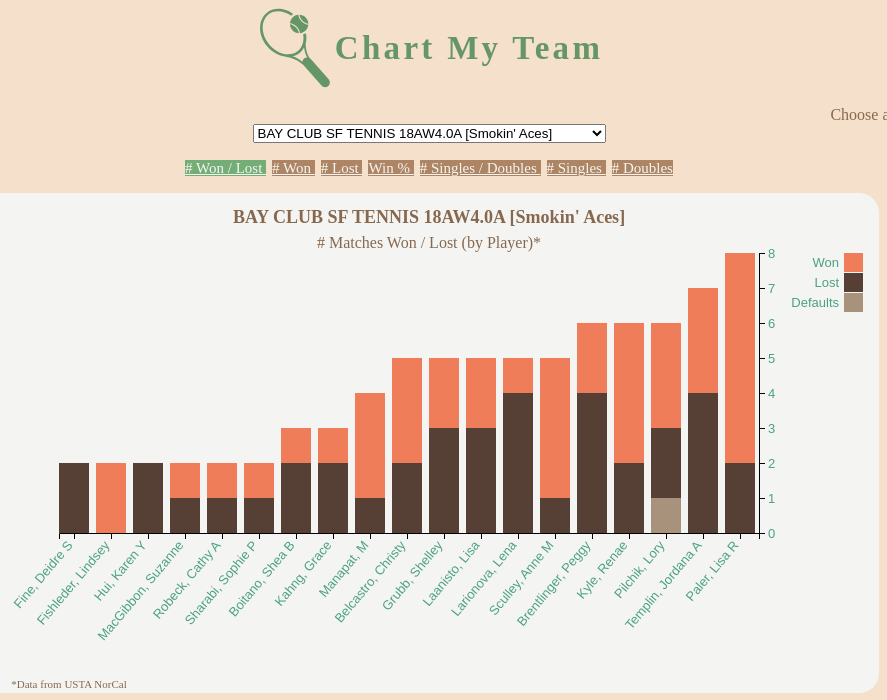
D3 v4 page, settled after 360 driven frames (6 s of simulated time); the page loaded 1 data file(s).


// ── app.js
// set the dimensions and margins of the graph
var margin = {
  top: 60, 
  right: 120, 
  bottom: 160, 
  left: 80
}

var width = 900 - margin.left - margin.right;
var height = 500 - margin.top - margin.bottom;

//will hold all the data from the .tsv file
var teamsArr = [];
var teamsObj = {};
var playerArr = [];

var optionHtml = '';
var optionArr = [];

var chartId;

var teamName = '';
var area = '';
var season = '';

var totalTeamWins;
var totalTeamLoss;
var totalTeamPlays;
var teamWinPercent;
var teamLossPercent;
var tooltip;

var yMax;
var xScale;
var yScale;
var zScale;

var keys;

var g;

d3.tsv('./player_data.tsv', function(file){
  teamsArr = file;

  teamsObj = teamsArr.reduce(function(acc, el){
    var currTeamId = el["Team ID"];
    if (acc[currTeamId] === undefined){
      acc[currTeamId] = [el];
    } else {
      acc[currTeamId].push(el)
    }
    return acc
  }, {});

  for (var prop in teamsObj) {
    var currTeamName = teamsObj[prop][0]["Team Name"];
    optionArr.push([currTeamName, prop]);
  } 

  //sort teams alphabetically
  optionArr.sort(function(a,b){
    return (a[0] < b[0]) ? -1 : 1;
  });

  for (var i = 0; i < optionArr.length; i++){
    //for each unique team, add id & team name
    //into option tags for select 
    optionHtml += `
      <option value='${optionArr[i][1]}'>
      ${optionArr[i][0]}</option>
    `;
  }

  d3.select('#selectTeams')
      .html(optionHtml)

  d3.select('#selectTeams')
      .classed('hidden', false)
  d3.select('#selectTeamsLabel')
      .classed('hidden', false)

  newTeamId(optionArr[0][1])

  function newTeamId(chartId){
    //SET TO THE FIRST TEAMS OBJ
    //NEED TO UPDATE THIS ID IF CHANGE
    playerArr = teamsObj[chartId];

    teamName = playerArr[0]["Team Name"];
    area = playerArr[0]["Area"];
    season = playerArr[0]["Season"]

    totalTeamWins = playerArr.reduce(function(acc, el){
          return acc + Number(el.Won);
        }, 0);
    totalTeamLoss = playerArr.reduce(function(acc, el){
          return acc + Number(el.Lost);
        }, 0);
    totalTeamPlays = totalTeamWins + totalTeamLoss;
    teamWinPercent = Math.round(totalTeamWins / totalTeamPlays * 100);
    teamLossPercent = Math.round(totalTeamLoss / totalTeamPlays * 100);

    //this converts some of the "-" fields to "0"
    playerArr.map(function(el){
      if (el.Defaults === "-"){
        el.Defaults = '0'
      }
      if (el["Win %"] !== "-"){
        el["Win %"] = parseInt(el["Win %"])
      }  
      if (el.Doubles === "-"){
        el.Doubles = '0'
      }
      if (el.Singles === "-"){
        el.Singles = '0'
      }
      return el
    })

    // console.log(playerArr)

    tooltip = d3.select("body")
                    .append("div")
                    .classed('tooltip', true)
                    .style("opacity",0);

    //array of all the keys in the player array (e.g., Player, City, etc)
    keys = teamsArr.columns.slice(1);

    d3.select('.svgChart')
        .attr('width', width + margin.left + margin.right)
        .attr('height', height + margin.top + margin.bottom)
        .classed('svgClass', true)
    
    g = d3.select('.svgChart')
      .append('g')
        .attr('transform', 'translate(' + margin.left + "," + margin.top + ")");

    //ON FIRST LOAD CALL REMOVE CHART 
    //TO first remove any previous chart & draw new one
    removeChart('Matches');
  }

  /******************EVENT LISTENERS*********************/
  //when change select dropdown option
  //initiate a new team to draw the chart
  d3.select('#selectTeams').on('change', function(){
    var optionVal = d3.select('#selectTeams').property('value');
    newTeamId(optionVal);
  })

  //draw different charts based on which button is clicked
  d3.selectAll('.btnCustom').on('click', function(){
    d3.selectAll('.btnCustom')
      .classed('active', false);
    d3.event.preventDefault();
    d3.select(this)
      .classed('active', true)
    var newVal = d3.select(this).attr('data-val');
    removeChart(newVal);
  })

  /******************FUNCTIONS*********************/
  function drawChart(type){

    var colorArr = [];
    var keysArr = [];
    var chartTitle = "# ";
    // var chartSubTitle = "";

    //type is based on the select values (event listener)
    if (type === 'Matches'){
      colorArr = ['#A8927B', '#564036', '#EF7D5A'];
      //Default, Loss, Win
      keysArr = [keys[8], keys[17], keys[16]];
      chartTitle += "Matches Won / Lost (by Player)";
    } else if (type === 'Won'){
      colorArr = ['#EF7D5A'];
      keysArr = [keys[16]];
      chartTitle += "Matches Won (by Player)";
    } else if (type === 'Lost'){
      colorArr = ['#564036'];
      keysArr = [keys[17]];
      chartTitle += "Matches Lost (by Player)"
    } else if (type === 'Singles'){
      colorArr = ['#516EBA'];
      keysArr = [keys[10]];
      chartTitle += "Singles Matches Played (by Player)";
    } else if (type === 'Doubles'){
      colorArr = ['#E3C247'];
      keysArr = [keys[11]];
      chartTitle += "Doubles Matches Played (by Player)";
    } else if (type === 'SinglesDoubles'){
      colorArr = ['#516EBA', '#E3C247'];
      keysArr = [keys[10], keys[11]];
      chartTitle += "Singles / Doubles Matches Played (by Player)"
    } else if (type === 'WinPercentage'){
      colorArr = ['#EF7D5A'];
      keysArr = [keys[9]];
      chartTitle = "Match Win Percentage (by Player)"
    }

    chartTitle += "*"

    drawTitle(chartTitle);
        //DRAW TEAM NAME
    drawTeamName();
    drawChartFooter();
    
    //sort by y-axis value (and if same values, then sort by last name alphabetically)
    if (type === 'SinglesDoubles'){
      playerArr.sort(function(a,b) { 
        return Number(a.Matches) - Number(b.Matches) || a.Player.localeCompare(b.Player);
      });
      yMax = d3.max(playerArr.map(d => {
        str_data = d['Matches'];
        num_data = Number(d['Matches']);
        return num_data;
      }));
    } else if (type === 'WinPercentage'){
      playerArr.sort(function(a,b) {
        return a['Win %'] - b['Win %'] || a.Player.localeCompare(b.Player);
      });
      yMax = 100;
    } else {
      playerArr.sort(function(a,b) { 
        return Number(a[type]) - Number(b[type]) || a.Player.localeCompare(b.Player);
      });
      yMax = d3.max(playerArr.map(d => {
        str_data = d[type]
        num_data = Number(d[type])
        return num_data
        //return d3.max(num_data);
      }));
    }

    xScale = d3.scaleBand()
      .rangeRound([0, width])
      .paddingInner(0.2)
      .align(0.1);
    xScale.domain(playerArr.map(d => d.Player));
    
    yScale = d3.scaleLinear()
      .rangeRound([height, 0])
      .domain([0, yMax]);

    zScale = d3.scaleOrdinal()
      .range(colorArr);

    g.append('g')
        .attr('class', 'chart') //NEED TO CHANGE
      .selectAll('g')
      .data(d3.stack().keys(keysArr)(playerArr))
      .enter()
      .append('g')
        .attr('fill', function(d){
          return zScale(d.key);
        })
      .selectAll('rect')
      .data(d => d)
      .enter()
      .append('rect')
        .style('opacity', 0)
        .attr('class', 'bar')
        .attr('x', d => {
          return xScale(d.data.Player) 
        })
        .attr('y', d => {
          return yScale(d[1])
        })
        .attr('height', d => yScale(d[0]) - yScale(d[1]))
        .attr('width', xScale.bandwidth())
      .on('mouseenter', function(d){
        drawTooltipText(d);
      })
      .on('mouseout', () => tooltip.style('opacity', 0));

    /*add transition effects to fade in*/
    g.selectAll('rect')
      .transition()
      .duration(800)
      .ease(d3.easeLinear)
      .style('opacity', 1);

    //call to functions
    drawLegend(keysArr);
    drawXAxis();
    drawYAxis();
  }

  function drawLegend(keys){
    var legend = g.append('g')
        .attr('class', 'legend')
        .attr('font-family', 'sans-serif')
        .attr('font-size', 10)
        .attr('text-anchor', 'end')
      .selectAll('g')
      .data(keys.slice().reverse())
      .enter()
      .append('g')
        .attr('transform', (d, i) =>{
          return "translate(0, " + i*20 + ")"
        });

    legend.append('rect')
        .attr('x', width+85)
        .attr('width', 19)
        .attr('height', 19)
        .attr('fill', zScale);

    legend.append('text')
        .attr('x', width+80)
        .attr('y', 9.5)
        .attr('dy', '0.32em')
        .text(d => d);
  }

  function drawTooltipText(d){
    tooltip.html(`
      ${d.data.Player}<br>
      ${d.data["Win %"]}% Win<br> 
      Won: ${d.data.Won}; Lost: ${d.data.Lost}<br>
      ${d.data.Singles} Singles Played<br>
      ${d.data.Doubles} Doubles Played<br>
      City: ${d.data.City}<br>
      Rating: ${d.data.Rating}`
    )
          .style('opacity', 1)
          .style('left', d3.event.pageX + 'px')
          .style('top', d3.event.pageY + 'px');
  }

  function drawTeamName(){
    //first remove old team name
    d3.select('.teamName')
      .remove();
    //then draw the new team name
    d3.select('.svgChart')
      .append('text')
        .attr('class', 'teamName')
        .attr('x', (width + margin.left + margin.right) / 2)
        .attr('y', margin.top / 2)
        .attr("text-anchor", "middle")
        .text(teamName)
  }

  function drawChartFooter(){
    //first remove old footer
    d3.select('.chartFooter')
      .remove();
    //then draw the new one
    d3.select('.svgChart')
      .append('text')
        .attr('class', 'chartFooter')
        .attr('x', margin.left + 10)
        .attr('y', height + margin.top + margin.bottom - 5)
        .attr("text-anchor", "middle")
        .text("*Data from USTA NorCal")
  }

  function drawTitle(title){
    //first remove old title
    d3.select('.chartTitle')
      .remove();
    //then draw the new chart title
    d3.select('.svgChart')
      .append("text")
        .attr('class', 'chartTitle')
        .attr("x", (width + margin.left + margin.right) / 2)
        .attr("y", margin.top-5)
        .attr("text-anchor", "middle")
        .text(title);
  }

  function drawXAxis(){
    var xAxis = d3.axisBottom(xScale);
    //add the x Axis
    d3.select('.svgChart')
      .append('g')
        .attr('class', 'xAxis')
        .attr('transform', 'translate(' + margin.left + ',' + (height + margin.top) + ")")
        .call(xAxis)
        .selectAll('text')
          .style('text-anchor', 'end') //ensures end of label is attached to the axis tick
          .attr('dx', '-.8em')
          .attr('dy', '-.15em')
          .attr('transform', 'rotate(-50)');//'rotate(-65)');
  }

  function drawYAxis(){
    var numTicks = yMax;
    if (yMax === 100){
      numTicks = 10; 
    }
    var yAxis = d3.axisRight(yScale)
                  .ticks(numTicks);
    //add the y Axis
    d3.select('.svgChart')
      .append('g')
        .attr('class', 'yAxis')
        .attr('transform', 'translate(' + (width + margin.left) + ',' + margin.top + ')') //shifts axis
        .call(yAxis)
  }


  function removeChart(newVal){
    var svg = d3.select('.svgChart');

    svg.select('.chart')
        .style('opacity', 1)
        /*add transition effects to fade out*/
        .transition().duration(300).ease(d3.easeLinear).style('opacity', 0)
        .remove();
        setTimeout(function(){
          removeAxes();
          removeLegend();
          drawChart(newVal)
        }, 300); 
  }

  function removeAxes(){
    d3.select('.svgChart')
      .select('.xAxis')
        .remove()
    d3.select('.svgChart')
      .select('.yAxis')
        .remove()
  }

  function removeLegend(){
    d3.select('.svgChart')
      .select('.legend')
        .remove()
  }

})

### data: player_data.tsv
Team Name	Player	City	Gender	Rating	NP/SW	Expiration	Win/ Loss	Matches	Defaults	Win %	Singles	Doubles	P	D	S	Rostered	Won	Lost	Area	Season	Team ID
BAY CLUB SF TENNIS 18AW4.0A [Smokin' Ace…	Belcastro, Christy	San Francisco	F	4.0C		2/28/2018	3 / 2	5	-	60.00%	-	5	-	-	-	02/26/16	3	2	East Bay	2016 Adult 18 & Over Womens 4.0 2	68931
BAY CLUB SF TENNIS 18AW4.0A [Smokin' Ace…	Boitano, Shea B	Redwood City	F	4.0C		11/30/2016	1 / 2	3	-	33.33%	-	3	-	-	-	02/29/16	1	2	East Bay	2016 Adult 18 & Over Womens 4.0 2	68931
BAY CLUB SF TENNIS 18AW4.0A [Smokin' Ace…	Brentlinger, Peggy	San Francisco	F	4.0C		2/28/2019	2 / 4	6	-	33.33%	-	6	-	-	-	02/27/16	2	4	East Bay	2016 Adult 18 & Over Womens 4.0 2	68931
BAY CLUB SF TENNIS 18AW4.0A [Smokin' Ace…	Fine, Deidre S	Napa	F	4.0A		2/28/2017	0 / 2	2	-	0.00%	1	1	-	-	-	02/25/16	0	2	East Bay	2016 Adult 18 & Over Womens 4.0 2	68931
BAY CLUB SF TENNIS 18AW4.0A [Smokin' Ace…	Fishleder, Lindsey	San Francisco	F	3.5C		2/29/2020	2 / 0	2	-	100.00%	-	2	-	-	-	02/11/16	2	0	East Bay	2016 Adult 18 & Over Womens 4.0 2	68931
BAY CLUB SF TENNIS 18AW4.0A [Smokin' Ace…	Grubb, Shelley	Oakland	F	4.0C		2/29/2020	2 / 3	5	-	40.00%	3	2	-	-	-	02/19/16	2	3	East Bay	2016 Adult 18 & Over Womens 4.0 2	68931
BAY CLUB SF TENNIS 18AW4.0A [Smokin' Ace…	Hui, Karen Y	San Francisco	F	3.5C		3/31/2018	0 / 2	2	-	0.00%	-	2	-	-	-	02/23/16	0	2	East Bay	2016 Adult 18 & Over Womens 4.0 2	68931
BAY CLUB SF TENNIS 18AW4.0A [Smokin' Ace…	Kahng, Grace	San Francisco	F	4.0C		3/31/2018	1 / 2	3	-	33.33%	-	3	-	-	-	02/29/16	1	2	East Bay	2016 Adult 18 & Over Womens 4.0 2	68931
BAY CLUB SF TENNIS 18AW4.0A [Smokin' Ace…	Kyle, Renae	San Francisco	F	4.0A		2/28/2018	4 / 2	6	-	66.67%	4	2	-	-	-	02/15/16	4	2	East Bay	2016 Adult 18 & Over Womens 4.0 2	68931
BAY CLUB SF TENNIS 18AW4.0A [Smokin' Ace…	Laanisto, Lisa	San Francisco	F	3.5C		12/31/2017	2 / 3	5	-	40.00%	-	5	-	-	-	02/22/16	2	3	East Bay	2016 Adult 18 & Over Womens 4.0 2	68931
BAY CLUB SF TENNIS 18AW4.0A [Smokin' Ace…	Larionova, Lena	San Francisco	F	4.0s		2/28/2018	1 / 4	5	-	20.00%	5	-	-	-	-	03/10/16	1	4	East Bay	2016 Adult 18 & Over Womens 4.0 2	68931
BAY CLUB SF TENNIS 18AW4.0A [Smokin' Ace…	MacGibbon, Suzanne	San Francisco	F	4.0C		10/31/2018	1 / 1	2	-	50.00%	-	2	-	-	-	02/12/16	1	1	East Bay	2016 Adult 18 & Over Womens 4.0 2	68931
BAY CLUB SF TENNIS 18AW4.0A [Smokin' Ace…	Manapat, M	San Francisco	F	3.5C		4/30/2018	3 / 1	4	-	75.00%	-	4	-	-	-	02/22/16	3	1	East Bay	2016 Adult 18 & Over Womens 4.0 2	68931
BAY CLUB SF TENNIS 18AW4.0A [Smokin' Ace…	Paler, Lisa R	San Francisco	F	4.0C		4/30/2019	6 / 2	8	-	75.00%	1	7	-	-	-	02/16/16	6	2	East Bay	2016 Adult 18 & Over Womens 4.0 2	68931
BAY CLUB SF TENNIS 18AW4.0A [Smokin' Ace…	Pilchik, Lory	San Francisco	F	4.0C		2/28/2018	3 / 2	6	1	60.00%	6	-	-	-	-	02/02/16	3	2	East Bay	2016 Adult 18 & Over Womens 4.0 2	68931
BAY CLUB SF TENNIS 18AW4.0A [Smokin' Ace…	Robeck, Cathy A	San Francisco	F	4.0C		2/28/2018	1 / 1	2	-	50.00%	-	2	-	-	-	03/10/16	1	1	East Bay	2016 Adult 18 & Over Womens 4.0 2	68931
BAY CLUB SF TENNIS 18AW4.0A [Smokin' Ace…	Sculley, Anne M	San Francisco	F	4.0C		12/31/2017	4 / 1	5	-	80.00%	-	5	-	-	-	02/25/16	4	1	East Bay	2016 Adult 18 & Over Womens 4.0 2	68931
BAY CLUB SF TENNIS 18AW4.0A [Smokin' Ace…	Sharabi, Sophie P	Saratoga	F	4.0C		1/31/2019	1 / 1	2	-	50.00%	-	2	-	-	-	02/25/16	1	1	East Bay	2016 Adult 18 & Over Womens 4.0 2	68931
BAY CLUB SF TENNIS 18AW4.0A [Smokin' Ace…	Templin, Jordana A	San Francisco	F	4.0C		2/28/2018	3 / 4	7	-	42.86%	-	7	-	-	-	02/03/16	3	4	East Bay	2016 Adult 18 & Over Womens 4.0 2	68931
BAY CLUB SF TENNIS 18AW4.0B [S.Y.V.M.]	Anfinson, Adele	San Francisco	F	3.5C		2/29/2020	1 / 0	1	-	100.00%	-	1	-	-	-	02/15/16	1	0	East Bay	2016 Adult 18 & Over Womens 4.0 2	69395
BAY CLUB SF TENNIS 18AW4.0B [S.Y.V.M.]	Arnold, Ashley	San Francisco	F	4.0C		2/28/2018	2 / 2	4	-	50.00%	-	4	-	-	-	02/19/16	2	2	East Bay	2016 Adult 18 & Over Womens 4.0 2	69395
BAY CLUB SF TENNIS 18AW4.0B [S.Y.V.M.]	Behmke, Paula S	Glen Ellen	F	4.0C		9/30/2018	2 / 3	5	-	40.00%	1	4	1	-	-	02/14/16	2	3	East Bay	2016 Adult 18 & Over Womens 4.0 2	69395
BAY CLUB SF TENNIS 18AW4.0B [S.Y.V.M.]	Brown, Amy P	San Francisco	F	4.0C		12/31/2018	1 / 1	2	-	50.00%	2	-	-	-	-	04/08/16	1	1	East Bay	2016 Adult 18 & Over Womens 4.0 2	69395
BAY CLUB SF TENNIS 18AW4.0B [S.Y.V.M.]	Chang, Aiwah	Berkeley	F	4.0C		7/31/2018	0 / 2	2	-	0.00%	-	2	-	-	-	02/16/16	0	2	East Bay	2016 Adult 18 & Over Womens 4.0 2	69395
BAY CLUB SF TENNIS 18AW4.0B [S.Y.V.M.]	Clinton, Victoria R	San Francisco	F	4.0C		2/28/2018	2 / 2	4	-	50.00%	4	-	-	-	-	02/28/16	2	2	East Bay	2016 Adult 18 & Over Womens 4.0 2	69395
BAY CLUB SF TENNIS 18AW4.0B [S.Y.V.M.]	Crichton, Emily S	San Francisco	F	4.0C		8/31/2017	0 / 3	3	-	0.00%	3	-	-	-	-	02/16/16	0	3	East Bay	2016 Adult 18 & Over Womens 4.0 2	69395
BAY CLUB SF TENNIS 18AW4.0B [S.Y.V.M.]	Harlow, Rebecca A	San Francisco	F	4.0C		2/28/2018	3 / 5	8	-	37.50%	-	8	1	-	-	02/12/16	3	5	East Bay	2016 Adult 18 & Over Womens 4.0 2	69395
BAY CLUB SF TENNIS 18AW4.0B [S.Y.V.M.]	Joung, Sandy	San Francisco	F	4.0C		2/28/2019	1 / 2	3	-	33.33%	1	2	1	-	-	03/26/16	1	2	East Bay	2016 Adult 18 & Over Womens 4.0 2	69395
BAY CLUB SF TENNIS 18AW4.0B [S.Y.V.M.]	Kasuya Roseman, Hiroko	San Francisco	F	4.0C		2/28/2018	3 / 0	3	-	100.00%	-	3	-	-	-	03/23/16	3	0	East Bay	2016 Adult 18 & Over Womens 4.0 2	69395
BAY CLUB SF TENNIS 18AW4.0B [S.Y.V.M.]	Lake, Meghan D	San Francisco	F	4.0C		2/28/2018	2 / 4	6	-	33.33%	-	6	1	-	-	02/16/16	2	4	East Bay	2016 Adult 18 & Over Womens 4.0 2	69395
BAY CLUB SF TENNIS 18AW4.0B [S.Y.V.M.]	Lau, Fan	San Francisco	F	4.0C		4/30/2018	7 / 1	8	-	87.50%	3	5	1	-	-	02/15/16	7	1	East Bay	2016 Adult 18 & Over Womens 4.0 2	69395
BAY CLUB SF TENNIS 18AW4.0B [S.Y.V.M.]	Lee, Jaime	Los Angeles	F	4.0C		2/28/2017	2 / 1	3	-	66.67%	3	-	-	-	-	02/12/16	2	1	East Bay	2016 Adult 18 & Over Womens 4.0 2	69395
BAY CLUB SF TENNIS 18AW4.0B [S.Y.V.M.]	Leeder, Sara K	San Francisco	F	4.0C		6/30/2018	2 / 0	2	-	100.00%	-	2	-	-	-	03/26/16	2	0	East Bay	2016 Adult 18 & Over Womens 4.0 2	69395
… [head cut at 6 KiB]